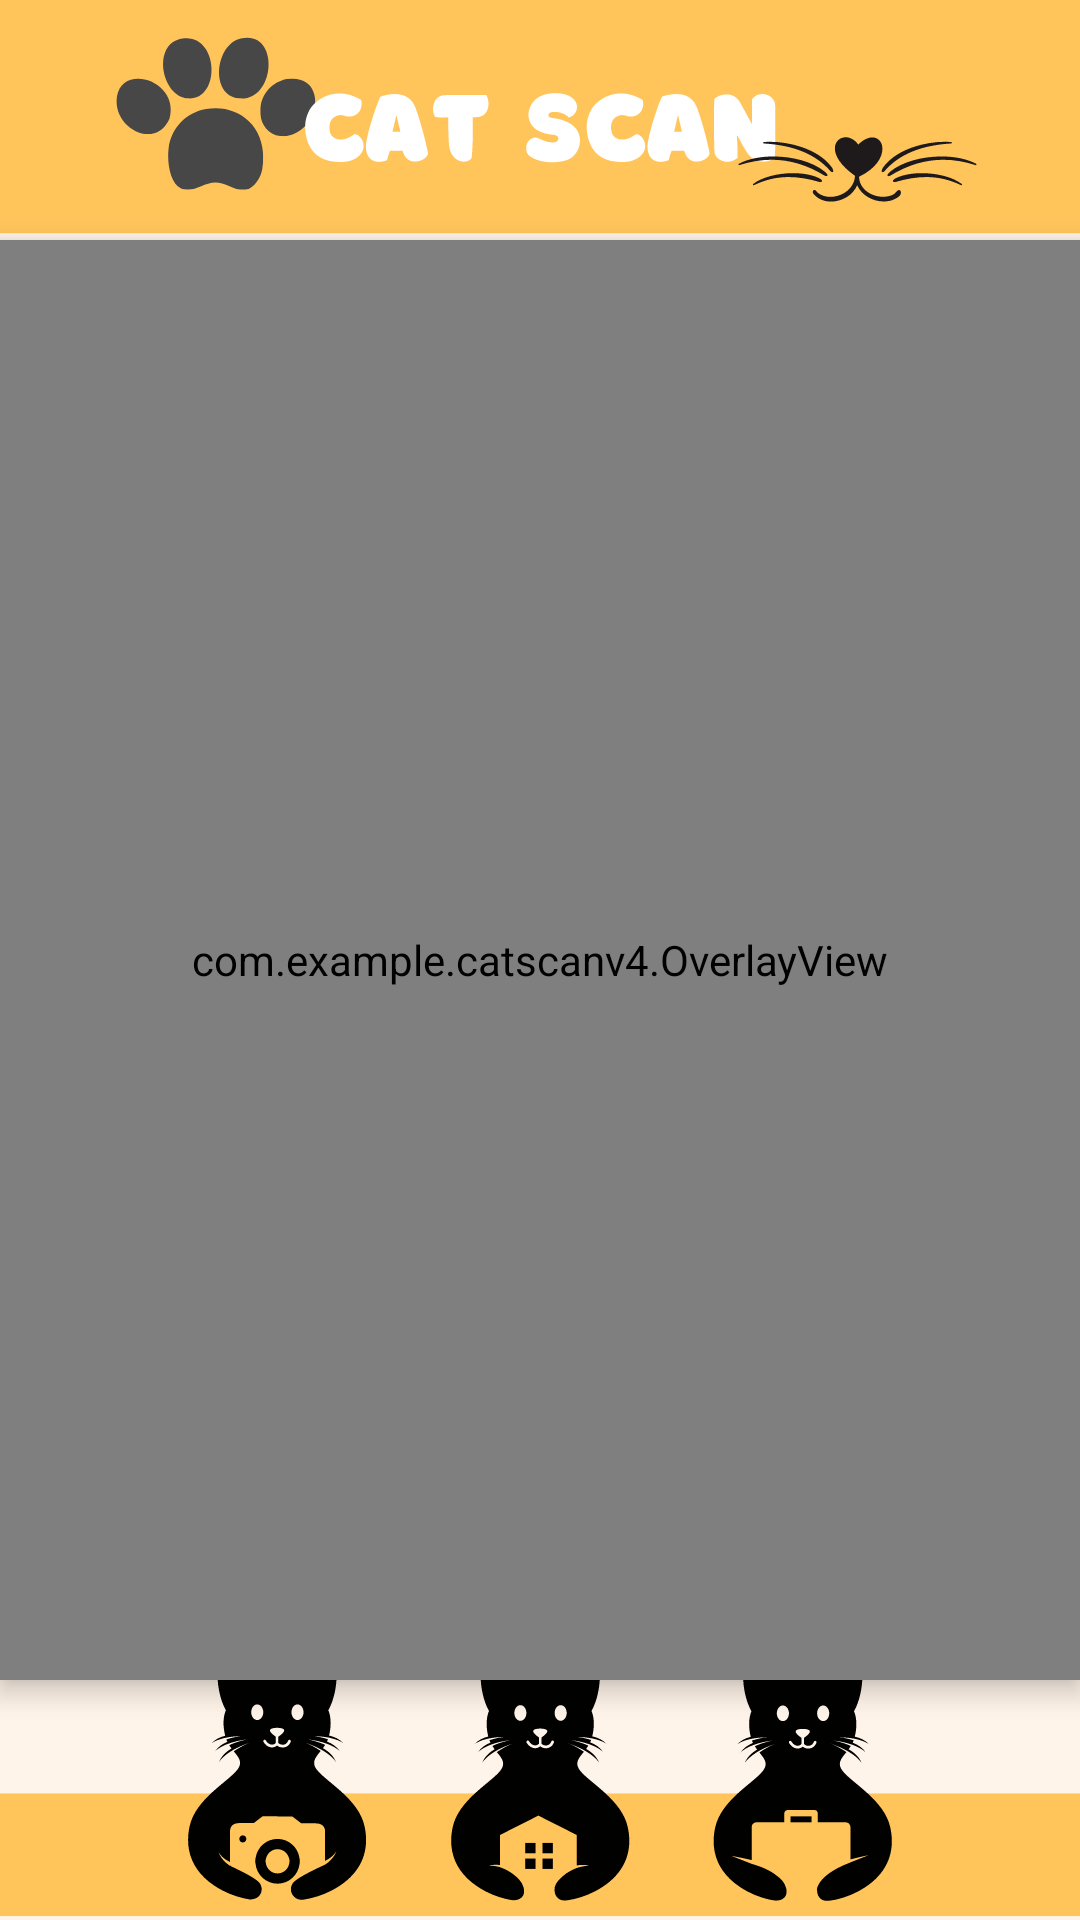

Write the Android layout XML for this screen, with the resource values it uses.
<!-- AndroidManifest.xml: application theme Theme.CatScanV4 -->
<!-- res/layout/activity_scan.xml -->
<?xml version="1.0" encoding="utf-8"?>
<androidx.constraintlayout.widget.ConstraintLayout android:background="#fff4e9"
    xmlns:android="http://schemas.android.com/apk/res/android"
    xmlns:app="http://schemas.android.com/apk/res-auto"
    xmlns:tools="http://schemas.android.com/tools"
    android:id="@+id/camera_container"
    android:layout_width="match_parent"
    android:layout_height="match_parent"
    tools:context=".ScanActivity">

    <androidx.camera.view.PreviewView
        android:id="@+id/cameraPreview"
        android:layout_width="0dp"
        android:layout_height="0dp"
        app:layout_constraintBottom_toBottomOf="parent"
        app:layout_constraintDimensionRatio="3:4"
        app:layout_constraintEnd_toEndOf="parent"
        app:layout_constraintHorizontal_bias="0.5"
        app:layout_constraintStart_toStartOf="parent"
        app:layout_constraintTop_toTopOf="parent"
        app:layout_constraintVertical_bias="0.5"
        app:scaleType="fillStart"
        />

    <ImageView
        android:layout_width="415dp"
        android:layout_height="wrap_content"
        android:background="@drawable/catscanlogotopwithbg"
        app:layout_constraintStart_toStartOf="parent"
        app:layout_constraintEnd_toEndOf="parent"
        app:layout_constraintTop_toTopOf="parent" />

    <ImageView
        android:layout_width="410dp"
        android:layout_height="wrap_content"
        android:background="@drawable/iconswithbg"
        app:layout_constraintEnd_toEndOf="parent"
        app:layout_constraintStart_toStartOf="parent"
        app:layout_constraintBottom_toBottomOf="parent"/>

    <com.example.catscanv4.OverlayView
        android:id="@+id/overlay"
        android:layout_width="0dp"
        android:layout_height="0dp"
        android:translationZ="5dp"
        app:layout_constraintBottom_toBottomOf="parent"
        app:layout_constraintDimensionRatio="3:4"
        app:layout_constraintEnd_toEndOf="parent"
        app:layout_constraintHorizontal_bias="0.5"
        app:layout_constraintStart_toStartOf="parent"
        app:layout_constraintTop_toTopOf="parent"
        app:layout_constraintVertical_bias="0.5"/>

    <TextView
        tools:text="100ms"
        android:textColor="@color/white"
        android:id="@+id/inferenceTime"
        android:layout_margin="82dp"
        app:layout_constraintTop_toTopOf="parent"
        app:layout_constraintEnd_toEndOf="parent"
        android:layout_width="wrap_content"
        android:layout_height="wrap_content"/>

    <Button
        android:id="@+id/btnUpload"
        android:layout_width="60dp"
        android:layout_height="80dp"
        app:layout_constraintStart_toStartOf="parent"
        android:layout_marginStart="87dp"
        android:layout_marginTop="70dp"
        android:background="@android:color/transparent"
        app:layout_constraintTop_toBottomOf="@id/overlay"/>

    <Button
        android:id="@+id/btnHome"
        android:layout_width="60dp"
        android:layout_height="80dp"
        android:layout_marginStart="175dp"
        android:layout_marginTop="70dp"
        android:background="@android:color/transparent"
        app:layout_constraintTop_toBottomOf="@id/overlay"
        app:layout_constraintStart_toStartOf="parent"/>

    <Button
        android:id="@+id/btnLogs"
        android:layout_width="60dp"
        android:layout_height="80dp"
        android:layout_marginEnd="83dp"
        android:layout_marginTop="70dp"
        android:background="@android:color/transparent"
        app:layout_constraintTop_toBottomOf="@id/overlay"
        app:layout_constraintEnd_toEndOf="parent"/>


</androidx.constraintlayout.widget.ConstraintLayout>
<!-- resources referenced by this layout -->
<resources>
  <!-- drawable catscanlogotopwithbg: vector/xml drawable (drawable, 15534 chars, omitted) -->
  <!-- drawable iconswithbg: vector/xml drawable (drawable, 16040 chars, omitted) -->
  <style name="Theme.CatScanV4" parent="Base.Theme.CatScanV4" />
  <style name="Base.Theme.CatScanV4" parent="Theme.Material3.Light.NoActionBar">
          
          
      </style>
  <!-- not gathered from this repository: default colours our renderer supplied (Android Studio template values) -->
  <color name="white">#FFFFFFFF</color>
</resources>
